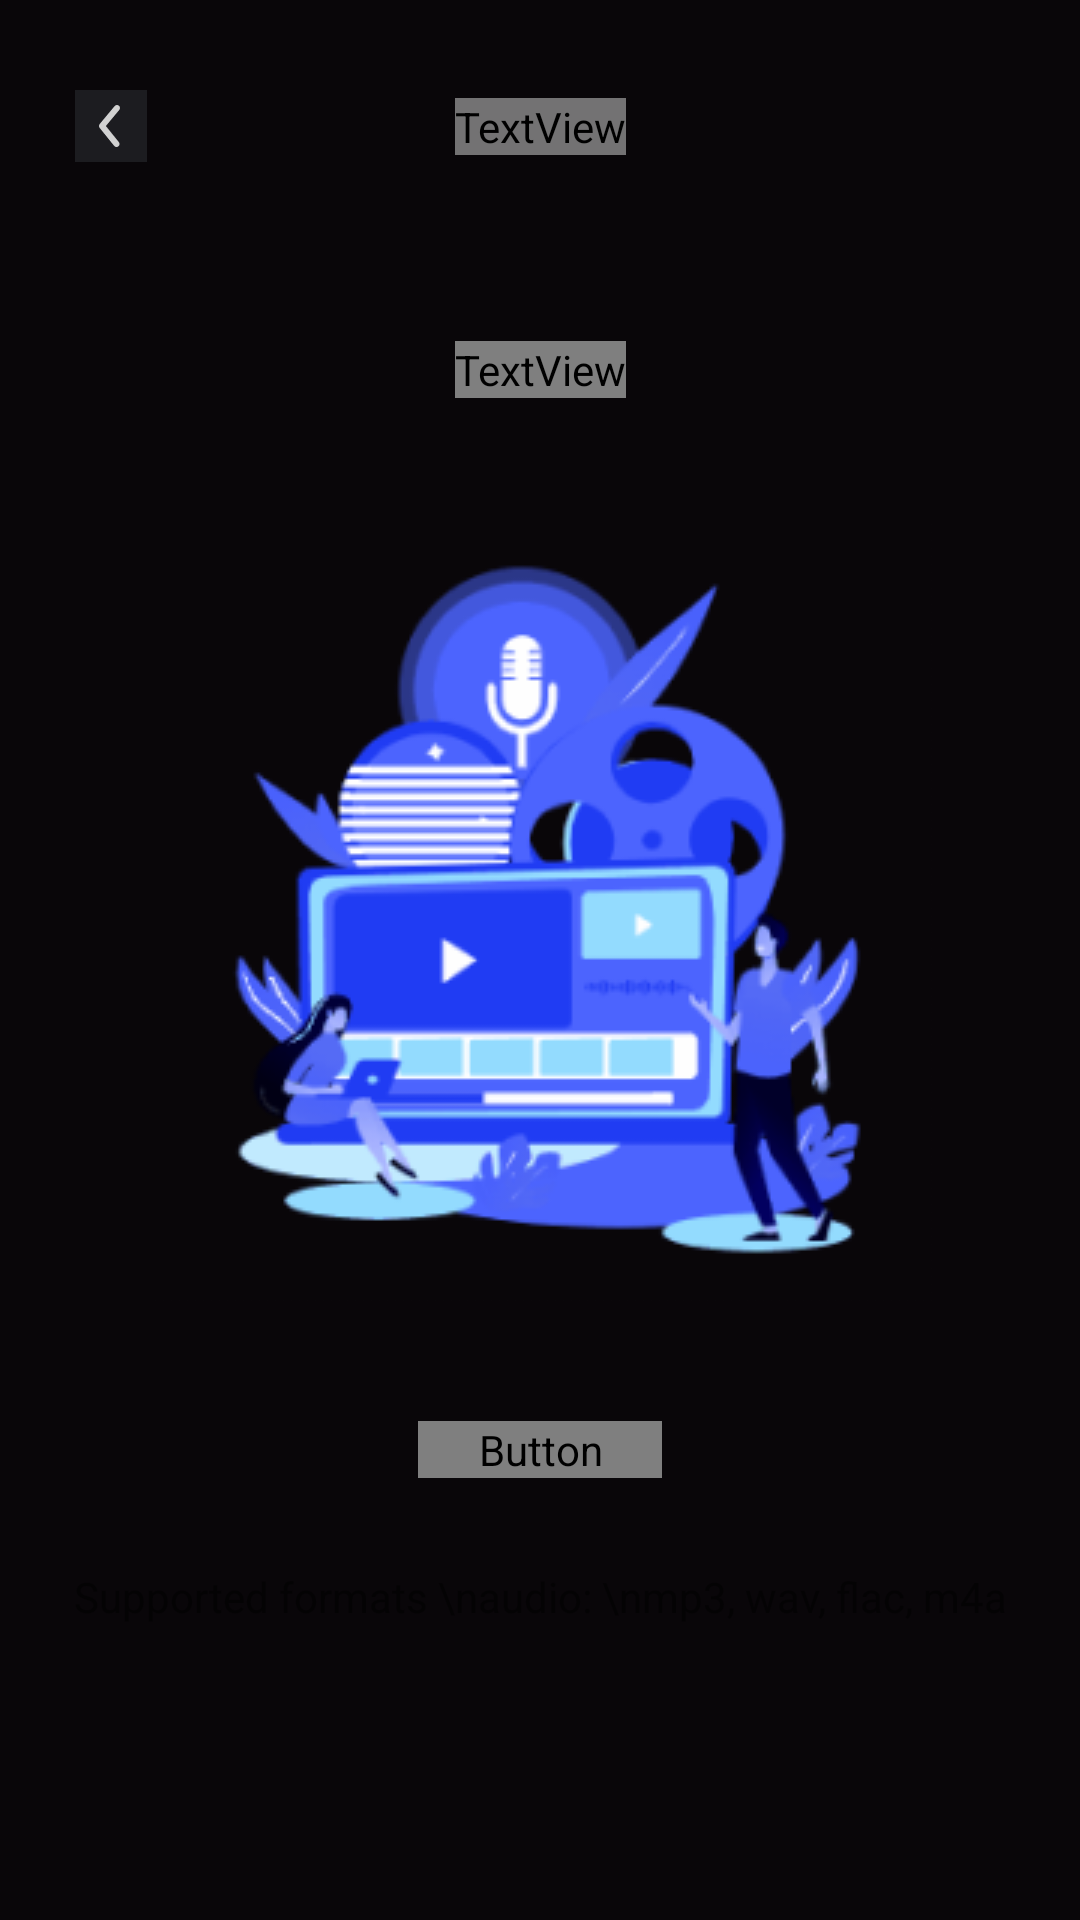

The Android layout XML behind this screen, and the referenced resources:
<!-- AndroidManifest.xml: application theme Theme.Spleeter -->
<!-- res/layout/activity_import.xml -->
<?xml version="1.0" encoding="utf-8"?>
<androidx.constraintlayout.widget.ConstraintLayout xmlns:android="http://schemas.android.com/apk/res/android"
    xmlns:app="http://schemas.android.com/apk/res-auto"
    xmlns:tools="http://schemas.android.com/tools"
    android:layout_width="match_parent"
    android:layout_height="match_parent"
    android:background="#090609"
    tools:context=".ImportActivity">

    <ImageButton
        android:id="@+id/btnBack"
        android:layout_width="24dp"
        android:layout_height="24dp"
        android:layout_marginStart="25dp"
        android:layout_marginTop="30dp"
        android:background="@color/app_grey"
        app:layout_constraintStart_toStartOf="parent"
        app:layout_constraintTop_toTopOf="parent"
        app:srcCompat="@drawable/back" />

    <TextView
        android:id="@+id/textView"
        android:layout_width="wrap_content"
        android:layout_height="wrap_content"
        android:alpha="0.9"
        android:fontFamily="@font/montserrat_regular"
        android:text="Uploading the file"
        android:textSize="19sp"
        app:layout_constraintBottom_toBottomOf="@+id/btnBack"
        app:layout_constraintEnd_toEndOf="parent"
        app:layout_constraintStart_toStartOf="parent"
        app:layout_constraintTop_toTopOf="@+id/btnBack" />

    <TextView
        android:id="@+id/tvDec"
        android:layout_width="wrap_content"
        android:layout_height="wrap_content"
        android:layout_marginBottom="40dp"
        android:fontFamily="@font/montserrat_medium"
        android:text="Upload an audio file - our AI will\n separate it into tracks  "
        android:textAlignment="center"
        android:textColor="@color/white"
        android:textSize="14sp"
        app:layout_constraintBottom_toTopOf="@+id/imageView"
        app:layout_constraintEnd_toEndOf="parent"
        app:layout_constraintStart_toStartOf="parent" />

    <ImageView
        android:id="@+id/imageView"
        android:layout_width="wrap_content"
        android:layout_height="wrap_content"
        app:layout_constraintBottom_toBottomOf="parent"
        app:layout_constraintEnd_toEndOf="parent"
        app:layout_constraintStart_toStartOf="parent"
        app:layout_constraintTop_toBottomOf="@+id/textView"
        app:layout_constraintVertical_bias="0.37"
        app:srcCompat="@drawable/import_pic" />

    <Button
        android:id="@+id/btnImport"
        android:layout_width="wrap_content"
        android:layout_height="wrap_content"
        android:layout_marginTop="40dp"
        android:background="@drawable/btn_gredient"
        android:fontFamily="@font/montserrat_medium"
        android:paddingLeft="20dp"
        android:paddingRight="20dp"
        android:text="Select a file from phone"
        android:textAllCaps="false"
        android:textSize="14sp"
        app:backgroundTint="@null"
        app:layout_constraintEnd_toEndOf="parent"
        app:layout_constraintStart_toStartOf="parent"
        app:layout_constraintTop_toBottomOf="@+id/imageView" />

    <TextView
        android:id="@+id/textView2"
        android:layout_width="wrap_content"
        android:layout_height="wrap_content"
        android:layout_marginTop="30dp"
        android:text="Supported formats \naudio: \nmp3, wav, flac, m4a"
        android:textAlignment="center"
        android:alpha="0.9"
        android:textSize="14sp"
        app:layout_constraintEnd_toEndOf="parent"
        app:layout_constraintStart_toStartOf="parent"
        app:layout_constraintTop_toBottomOf="@+id/btnImport" />
</androidx.constraintlayout.widget.ConstraintLayout>
<!-- resources referenced by this layout -->
<resources>
  <color name="app_grey">#1C1C20</color>
  <color name="white">#FFFFFFFF</color>
  <!-- drawable back (drawable) -->
  <vector xmlns:android="http://schemas.android.com/apk/res/android"
      android:width="24dp"
      android:height="24dp"
      android:viewportWidth="24"
      android:viewportHeight="24">
    <path
        android:pathData="M13.83,19C13.681,19 13.533,18.968 13.398,18.903C13.263,18.84 13.144,18.746 13.05,18.63L8.22,12.63C8.073,12.451 7.993,12.227 7.993,11.995C7.993,11.763 8.073,11.539 8.22,11.36L13.22,5.36C13.39,5.156 13.634,5.027 13.898,5.003C14.163,4.979 14.426,5.06 14.63,5.23C14.834,5.4 14.963,5.644 14.987,5.908C15.011,6.173 14.93,6.436 14.76,6.64L10.29,12L14.61,17.36C14.732,17.507 14.81,17.685 14.834,17.875C14.858,18.065 14.827,18.257 14.745,18.43C14.663,18.602 14.533,18.747 14.371,18.849C14.209,18.95 14.021,19.002 13.83,19Z"
        android:fillColor="#D1D1D1"/>
  </vector>
  <!-- drawable btn_gredient (drawable) -->
  <?xml version="1.0" encoding="utf-8"?>
  <shape xmlns:android="http://schemas.android.com/apk/res/android"
      android:shape="rectangle">
      <corners android:radius="50dp"/>
      <gradient
          android:startColor="#5DD1CA"
          android:endColor="#281F97"
          android:angle="0" />
  </shape>
  <!-- drawable import_pic: png bitmap (drawable, 34396 bytes) -->
  <style name="Theme.Spleeter" parent="Theme.MaterialComponents.DayNight.NoActionBar">
          
          <item name="colorPrimary">@color/purple_500</item>
          <item name="colorPrimaryVariant">@color/purple_700</item>
          <item name="colorOnPrimary">@color/white</item>
          
          <item name="colorSecondary">@color/teal_200</item>
          <item name="colorSecondaryVariant">@color/teal_700</item>
          <item name="colorOnSecondary">@color/black</item>
          
          <item name="android:statusBarColor" tools:targetApi="l">?attr/colorPrimaryVariant</item>
          
      </style>
  <color name="purple_500">#FF6200EE</color>
  <color name="purple_700">#FF3700B3</color>
  <color name="teal_200">#FF03DAC5</color>
  <color name="teal_700">#FF018786</color>
  <color name="black">#FF000000</color>
</resources>
